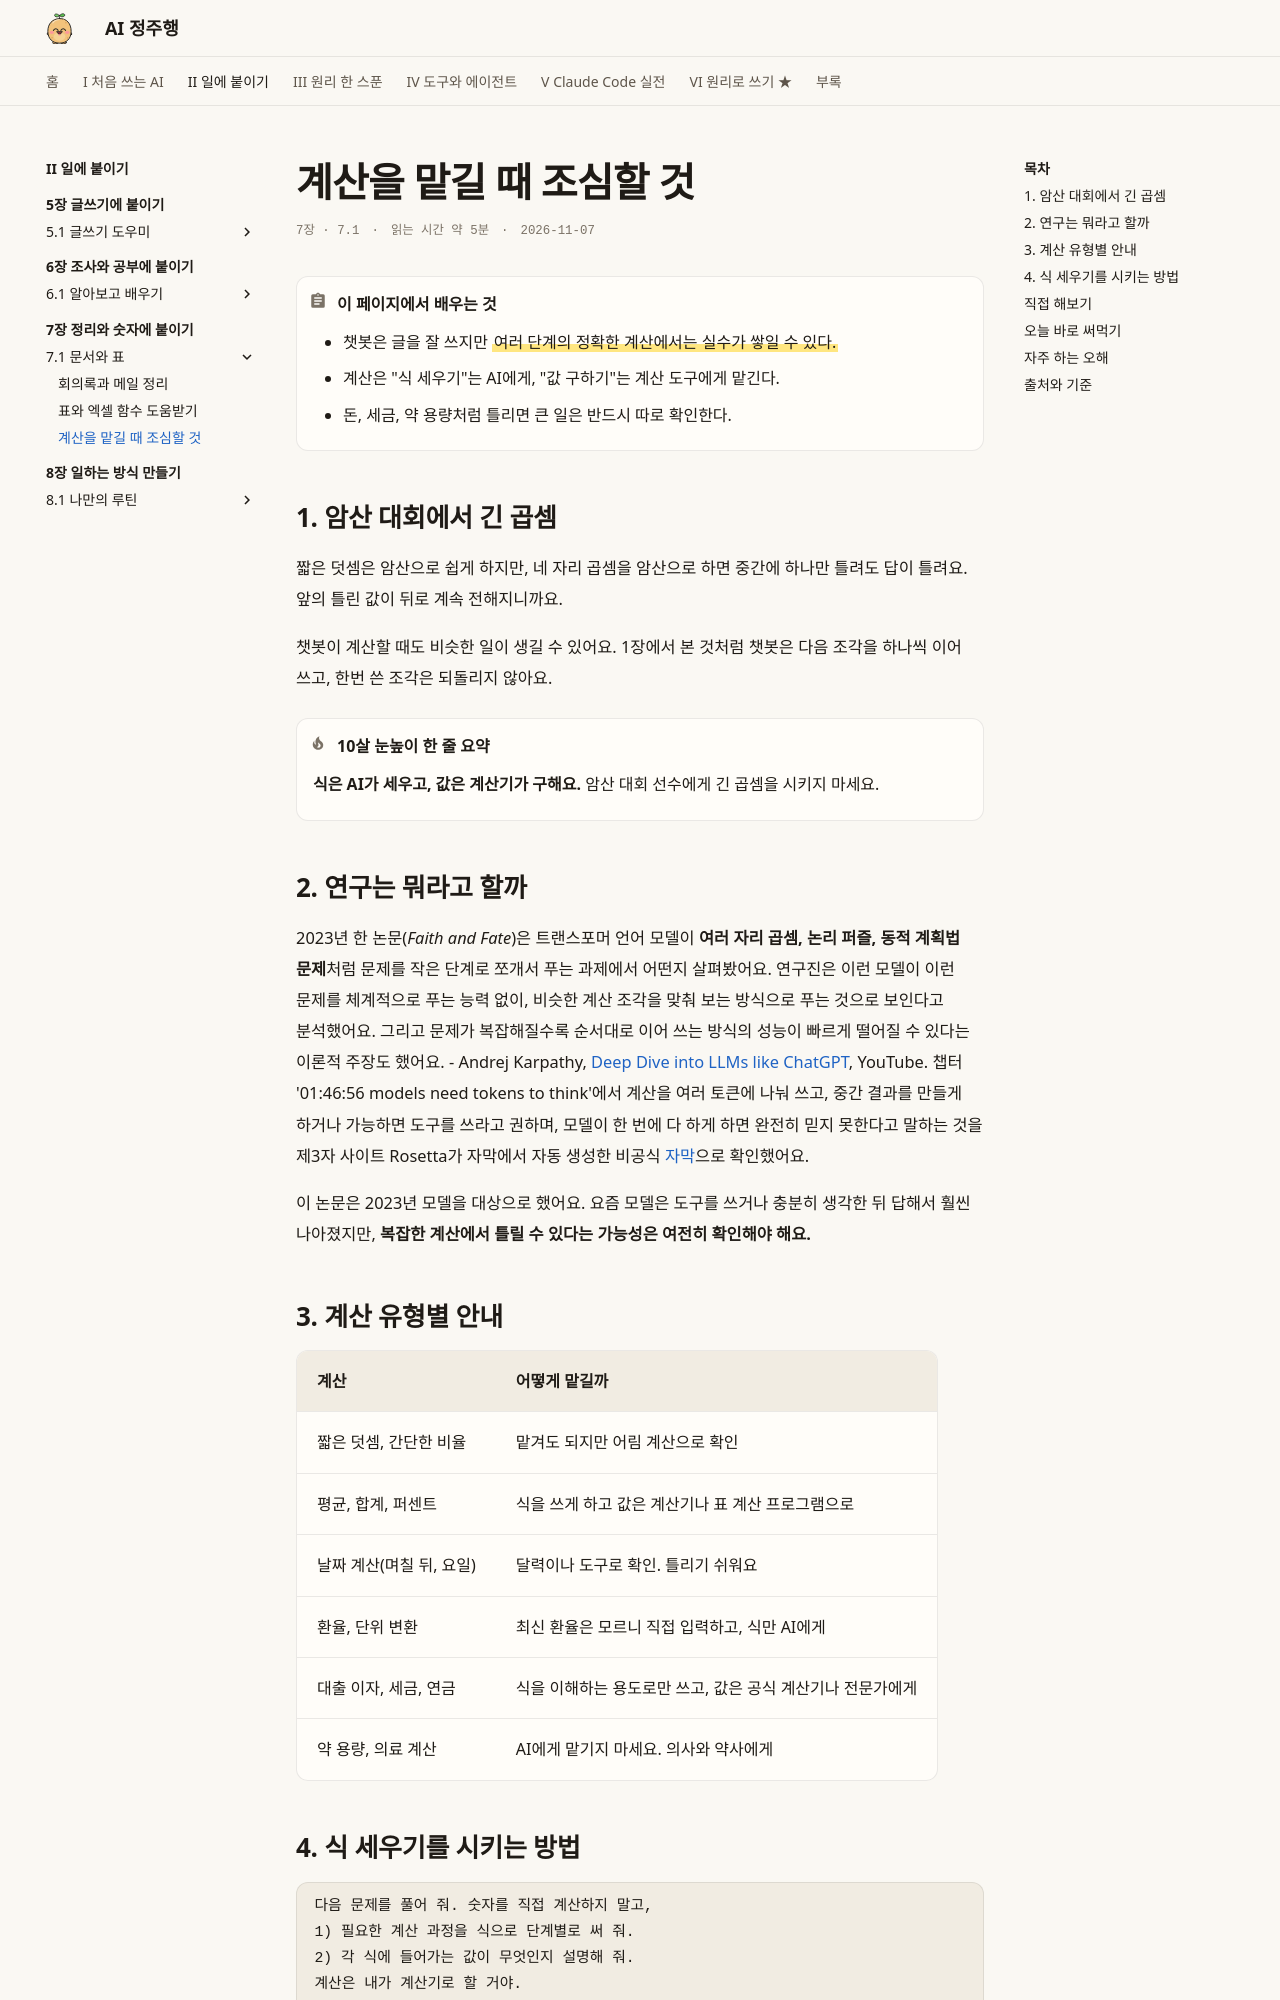

repository: AI-jungjuhang/AI-education · page: part2/ch07/math-caution/index.html · generator: mkdocs

# 계산을 맡길 때 조심할 것

<p class="ep-meta"><span>7장 · 7.1</span><span>읽는 시간 약 5분</span><span>2026-11-07</span></p>

!!! abstract "이 페이지에서 배우는 것"
    - 챗봇은 글을 잘 쓰지만 ==여러 단계의 정확한 계산에서는 실수가 쌓일 수 있다.==
    - 계산은 "식 세우기"는 AI에게, "값 구하기"는 계산 도구에게 맡긴다.
    - 돈, 세금, 약 용량처럼 틀리면 큰 일은 반드시 따로 확인한다.

## 1. 암산 대회에서 긴 곱셈

짧은 덧셈은 암산으로 쉽게 하지만, 네 자리 곱셈을 암산으로 하면 중간에 하나만 틀려도 답이 틀려요. 앞의 틀린 값이 뒤로 계속 전해지니까요.

챗봇이 계산할 때도 비슷한 일이 생길 수 있어요. 1장에서 본 것처럼 챗봇은 다음 조각을 하나씩 이어 쓰고, 한번 쓴 조각은 되돌리지 않아요.

!!! tip "10살 눈높이 한 줄 요약"
    **식은 AI가 세우고, 값은 계산기가 구해요.** 암산 대회 선수에게 긴 곱셈을 시키지 마세요.

## 2. 연구는 뭐라고 할까

2023년 한 논문(*Faith and Fate*)은 트랜스포머 언어 모델이 **여러 자리 곱셈, 논리 퍼즐, 동적 계획법 문제**처럼 문제를 작은 단계로 쪼개서 푸는 과제에서 어떤지 살펴봤어요. 연구진은 이런 모델이 이런 문제를 체계적으로 푸는 능력 없이, 비슷한 계산 조각을 맞춰 보는 방식으로 푸는 것으로 보인다고 분석했어요. 그리고 문제가 복잡해질수록 순서대로 이어 쓰는 방식의 성능이 빠르게 떨어질 수 있다는 이론적 주장도 했어요.
- Andrej Karpathy, [Deep Dive into LLMs like ChatGPT](https://www.youtube.com/watch?v=7xTGNNLPyMI), YouTube. 챕터 '01:46:56 models need tokens to think'에서 계산을 여러 토큰에 나눠 쓰고, 중간 결과를 만들게 하거나 가능하면 도구를 쓰라고 권하며, 모델이 한 번에 다 하게 하면 완전히 믿지 못한다고 말하는 것을 제3자 사이트 Rosetta가 자막에서 자동 생성한 비공식 [자막](https://rosetta.to/u/andrejkarpathy/deep-dive-into-llms-like-chatgpt)으로 확인했어요.

이 논문은 2023년 모델을 대상으로 했어요. 요즘 모델은 도구를 쓰거나 충분히 생각한 뒤 답해서 훨씬 나아졌지만, **복잡한 계산에서 틀릴 수 있다는 가능성은 여전히 확인해야 해요.**

## 3. 계산 유형별 안내

| 계산 | 어떻게 맡길까 |
|---|---|
| 짧은 덧셈, 간단한 비율 | 맡겨도 되지만 어림 계산으로 확인 |
| 평균, 합계, 퍼센트 | 식을 쓰게 하고 값은 계산기나 표 계산 프로그램으로 |
| 날짜 계산(며칠 뒤, 요일) | 달력이나 도구로 확인. 틀리기 쉬워요 |
| 환율, 단위 변환 | 최신 환율은 모르니 직접 입력하고, 식만 AI에게 |
| 대출 이자, 세금, 연금 | 식을 이해하는 용도로만 쓰고, 값은 공식 계산기나 전문가에게 |
| 약 용량, 의료 계산 | AI에게 맡기지 마세요. 의사와 약사에게 |
